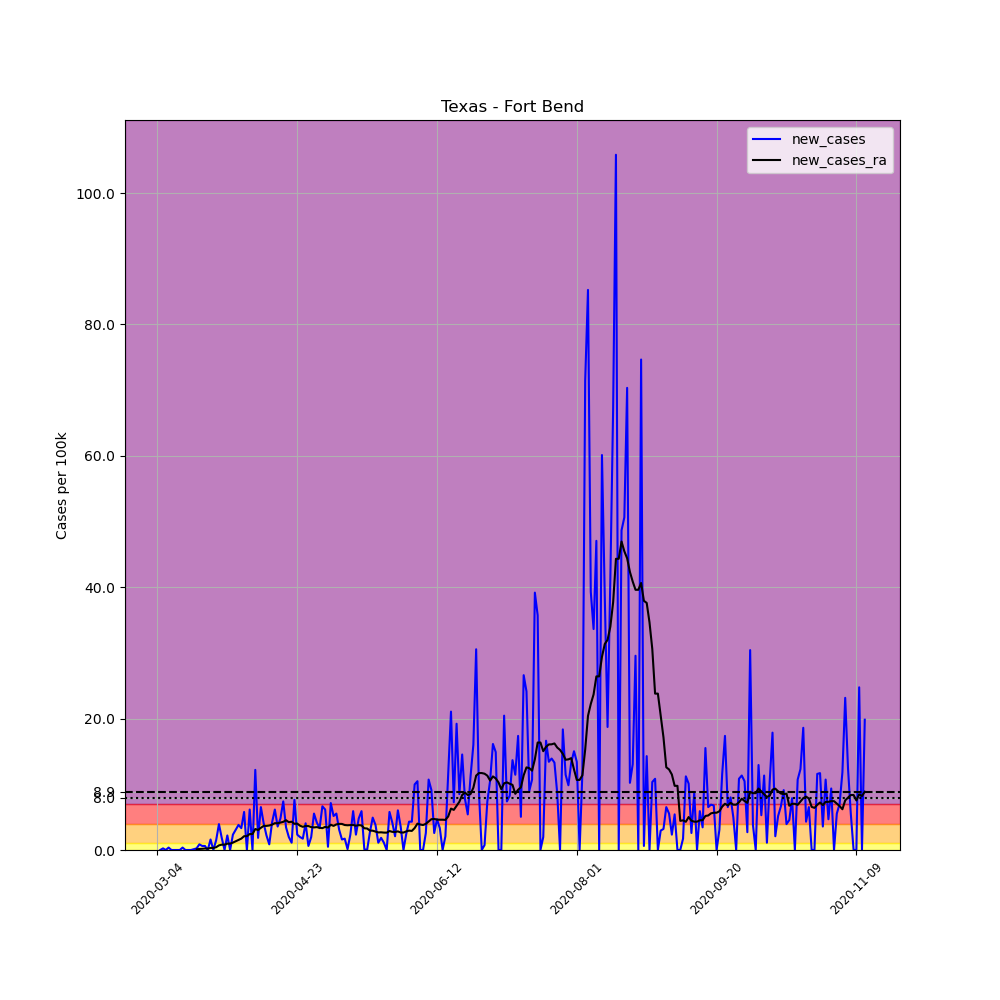

Data behind this chart, as committed beside it:
, date, county, state, fips, cases, deaths, COUNTY, STNAME, CTYNAME, POPESTIMATE2019, per_100k, new_cases, new_cases_ra
9377, 2020-03-04, Fort Bend, Texas, 48157, 1, 0, 157, Texas, Fort Bend, 811688, 0.1232, , 
9378, 2020-03-05, Fort Bend, Texas, 48157, 1, 0, 157, Texas, Fort Bend, 811688, 0.1232, 0.0, 
9379, 2020-03-06, Fort Bend, Texas, 48157, 3, 0, 157, Texas, Fort Bend, 811688, 0.3696, 0.2464, 
9380, 2020-03-07, Fort Bend, Texas, 48157, 3, 0, 157, Texas, Fort Bend, 811688, 0.3696, 0.0, 
9381, 2020-03-08, Fort Bend, Texas, 48157, 6, 0, 157, Texas, Fort Bend, 811688, 0.7392, 0.3696, 
9382, 2020-03-09, Fort Bend, Texas, 48157, 6, 0, 157, Texas, Fort Bend, 811688, 0.7392, 0.0, 
9383, 2020-03-10, Fort Bend, Texas, 48157, 6, 0, 157, Texas, Fort Bend, 811688, 0.7392, 0.0, 
9384, 2020-03-11, Fort Bend, Texas, 48157, 6, 0, 157, Texas, Fort Bend, 811688, 0.7392, 0.0, 
9385, 2020-03-12, Fort Bend, Texas, 48157, 6, 0, 157, Texas, Fort Bend, 811688, 0.7392, 0.0, 
9386, 2020-03-13, Fort Bend, Texas, 48157, 9, 0, 157, Texas, Fort Bend, 811688, 1.109, 0.3696, 
9387, 2020-03-14, Fort Bend, Texas, 48157, 9, 0, 157, Texas, Fort Bend, 811688, 1.109, 0.0, 
9388, 2020-03-15, Fort Bend, Texas, 48157, 9, 0, 157, Texas, Fort Bend, 811688, 1.109, 0.0, 
9389, 2020-03-16, Fort Bend, Texas, 48157, 9, 0, 157, Texas, Fort Bend, 811688, 1.109, 0.0, 
9390, 2020-03-17, Fort Bend, Texas, 48157, 10, 0, 157, Texas, Fort Bend, 811688, 1.232, 0.1232, 
9391, 2020-03-18, Fort Bend, Texas, 48157, 12, 0, 157, Texas, Fort Bend, 811688, 1.478, 0.2464, 0.0968
9392, 2020-03-19, Fort Bend, Texas, 48157, 19, 0, 157, Texas, Fort Bend, 811688, 2.341, 0.8624, 0.1584
9393, 2020-03-20, Fort Bend, Texas, 48157, 24, 0, 157, Texas, Fort Bend, 811688, 2.957, 0.616, 0.1848
9394, 2020-03-21, Fort Bend, Texas, 48157, 29, 0, 157, Texas, Fort Bend, 811688, 3.573, 0.616, 0.2288
9395, 2020-03-22, Fort Bend, Texas, 48157, 29, 0, 157, Texas, Fort Bend, 811688, 3.573, 0.0, 0.2024
9396, 2020-03-23, Fort Bend, Texas, 48157, 42, 0, 157, Texas, Fort Bend, 811688, 5.174, 1.602, 0.3168
9397, 2020-03-24, Fort Bend, Texas, 48157, 42, 0, 157, Texas, Fort Bend, 811688, 5.174, 0.0, 0.3168
9398, 2020-03-25, Fort Bend, Texas, 48157, 54, 0, 157, Texas, Fort Bend, 811688, 6.653, 1.478, 0.4224
9399, 2020-03-26, Fort Bend, Texas, 48157, 86, 0, 157, Texas, Fort Bend, 811688, 10.6, 3.942, 0.704
9400, 2020-03-27, Fort Bend, Texas, 48157, 101, 1, 157, Texas, Fort Bend, 811688, 12.44, 1.848, 0.8096
9401, 2020-03-28, Fort Bend, Texas, 48157, 101, 1, 157, Texas, Fort Bend, 811688, 12.44, 0.0, 0.8096
9402, 2020-03-29, Fort Bend, Texas, 48157, 119, 1, 157, Texas, Fort Bend, 811688, 14.66, 2.218, 0.968
9403, 2020-03-30, Fort Bend, Texas, 48157, 119, 1, 157, Texas, Fort Bend, 811688, 14.66, 0.0, 0.968
9404, 2020-03-31, Fort Bend, Texas, 48157, 138, 2, 157, Texas, Fort Bend, 811688, 17, 2.341, 1.126
9405, 2020-04-01, Fort Bend, Texas, 48157, 163, 2, 157, Texas, Fort Bend, 811688, 20.08, 3.08, 1.329
9406, 2020-04-02, Fort Bend, Texas, 48157, 194, 2, 157, Texas, Fort Bend, 811688, 23.9, 3.819, 1.54
9407, 2020-04-03, Fort Bend, Texas, 48157, 221, 2, 157, Texas, Fort Bend, 811688, 27.23, 3.326, 1.734
9408, 2020-04-04, Fort Bend, Texas, 48157, 268, 5, 157, Texas, Fort Bend, 811688, 33.02, 5.79, 2.103
9409, 2020-04-05, Fort Bend, Texas, 48157, 268, 5, 157, Texas, Fort Bend, 811688, 33.02, 0.0, 2.103
9410, 2020-04-06, Fort Bend, Texas, 48157, 318, 6, 157, Texas, Fort Bend, 811688, 39.18, 6.16, 2.429
9411, 2020-04-07, Fort Bend, Texas, 48157, 318, 6, 157, Texas, Fort Bend, 811688, 39.18, 0.0, 2.429
9412, 2020-04-08, Fort Bend, Texas, 48157, 417, 7, 157, Texas, Fort Bend, 811688, 51.37, 12.2, 3.194
9413, 2020-04-09, Fort Bend, Texas, 48157, 432, 7, 157, Texas, Fort Bend, 811688, 53.22, 1.848, 3.045
9414, 2020-04-10, Fort Bend, Texas, 48157, 485, 10, 157, Texas, Fort Bend, 811688, 59.75, 6.53, 3.379
9415, 2020-04-11, Fort Bend, Texas, 48157, 518, 11, 157, Texas, Fort Bend, 811688, 63.82, 4.066, 3.67
9416, 2020-04-12, Fort Bend, Texas, 48157, 536, 11, 157, Texas, Fort Bend, 811688, 66.04, 2.218, 3.67
9417, 2020-04-13, Fort Bend, Texas, 48157, 543, 12, 157, Texas, Fort Bend, 811688, 66.9, 0.8624, 3.731
9418, 2020-04-14, Fort Bend, Texas, 48157, 577, 14, 157, Texas, Fort Bend, 811688, 71.09, 4.189, 3.863
9419, 2020-04-15, Fort Bend, Texas, 48157, 627, 15, 157, Texas, Fort Bend, 811688, 77.25, 6.16, 4.083
9420, 2020-04-16, Fort Bend, Texas, 48157, 656, 16, 157, Texas, Fort Bend, 811688, 80.82, 3.573, 4.066
9421, 2020-04-17, Fort Bend, Texas, 48157, 695, 17, 157, Texas, Fort Bend, 811688, 85.62, 4.805, 4.171
9422, 2020-04-18, Fort Bend, Texas, 48157, 755, 17, 157, Texas, Fort Bend, 811688, 93.02, 7.392, 4.286
9423, 2020-04-19, Fort Bend, Texas, 48157, 783, 17, 157, Texas, Fort Bend, 811688, 96.47, 3.45, 4.532
9424, 2020-04-20, Fort Bend, Texas, 48157, 799, 18, 157, Texas, Fort Bend, 811688, 98.44, 1.971, 4.233
9425, 2020-04-21, Fort Bend, Texas, 48157, 808, 18, 157, Texas, Fort Bend, 811688, 99.55, 1.109, 4.312
9426, 2020-04-22, Fort Bend, Texas, 48157, 870, 18, 157, Texas, Fort Bend, 811688, 107.2, 7.638, 3.986
9427, 2020-04-23, Fort Bend, Texas, 48157, 889, 20, 157, Texas, Fort Bend, 811688, 109.5, 2.341, 4.022
9428, 2020-04-24, Fort Bend, Texas, 48157, 905, 21, 157, Texas, Fort Bend, 811688, 111.5, 1.971, 3.696
9429, 2020-04-25, Fort Bend, Texas, 48157, 919, 21, 157, Texas, Fort Bend, 811688, 113.2, 1.725, 3.529
9430, 2020-04-26, Fort Bend, Texas, 48157, 952, 21, 157, Texas, Fort Bend, 811688, 117.3, 4.066, 3.661
9431, 2020-04-27, Fort Bend, Texas, 48157, 957, 22, 157, Texas, Fort Bend, 811688, 117.9, 0.616, 3.643
9432, 2020-04-28, Fort Bend, Texas, 48157, 973, 24, 157, Texas, Fort Bend, 811688, 119.9, 1.971, 3.485
9433, 2020-04-29, Fort Bend, Texas, 48157, 1018, 24, 157, Texas, Fort Bend, 811688, 125.4, 5.544, 3.441
9434, 2020-04-30, Fort Bend, Texas, 48157, 1052, 26, 157, Texas, Fort Bend, 811688, 129.6, 4.189, 3.485
9435, 2020-05-01, Fort Bend, Texas, 48157, 1079, 26, 157, Texas, Fort Bend, 811688, 132.9, 3.326, 3.379
9436, 2020-05-02, Fort Bend, Texas, 48157, 1133, 27, 157, Texas, Fort Bend, 811688, 139.6, 6.653, 3.326
... 194 more rows
